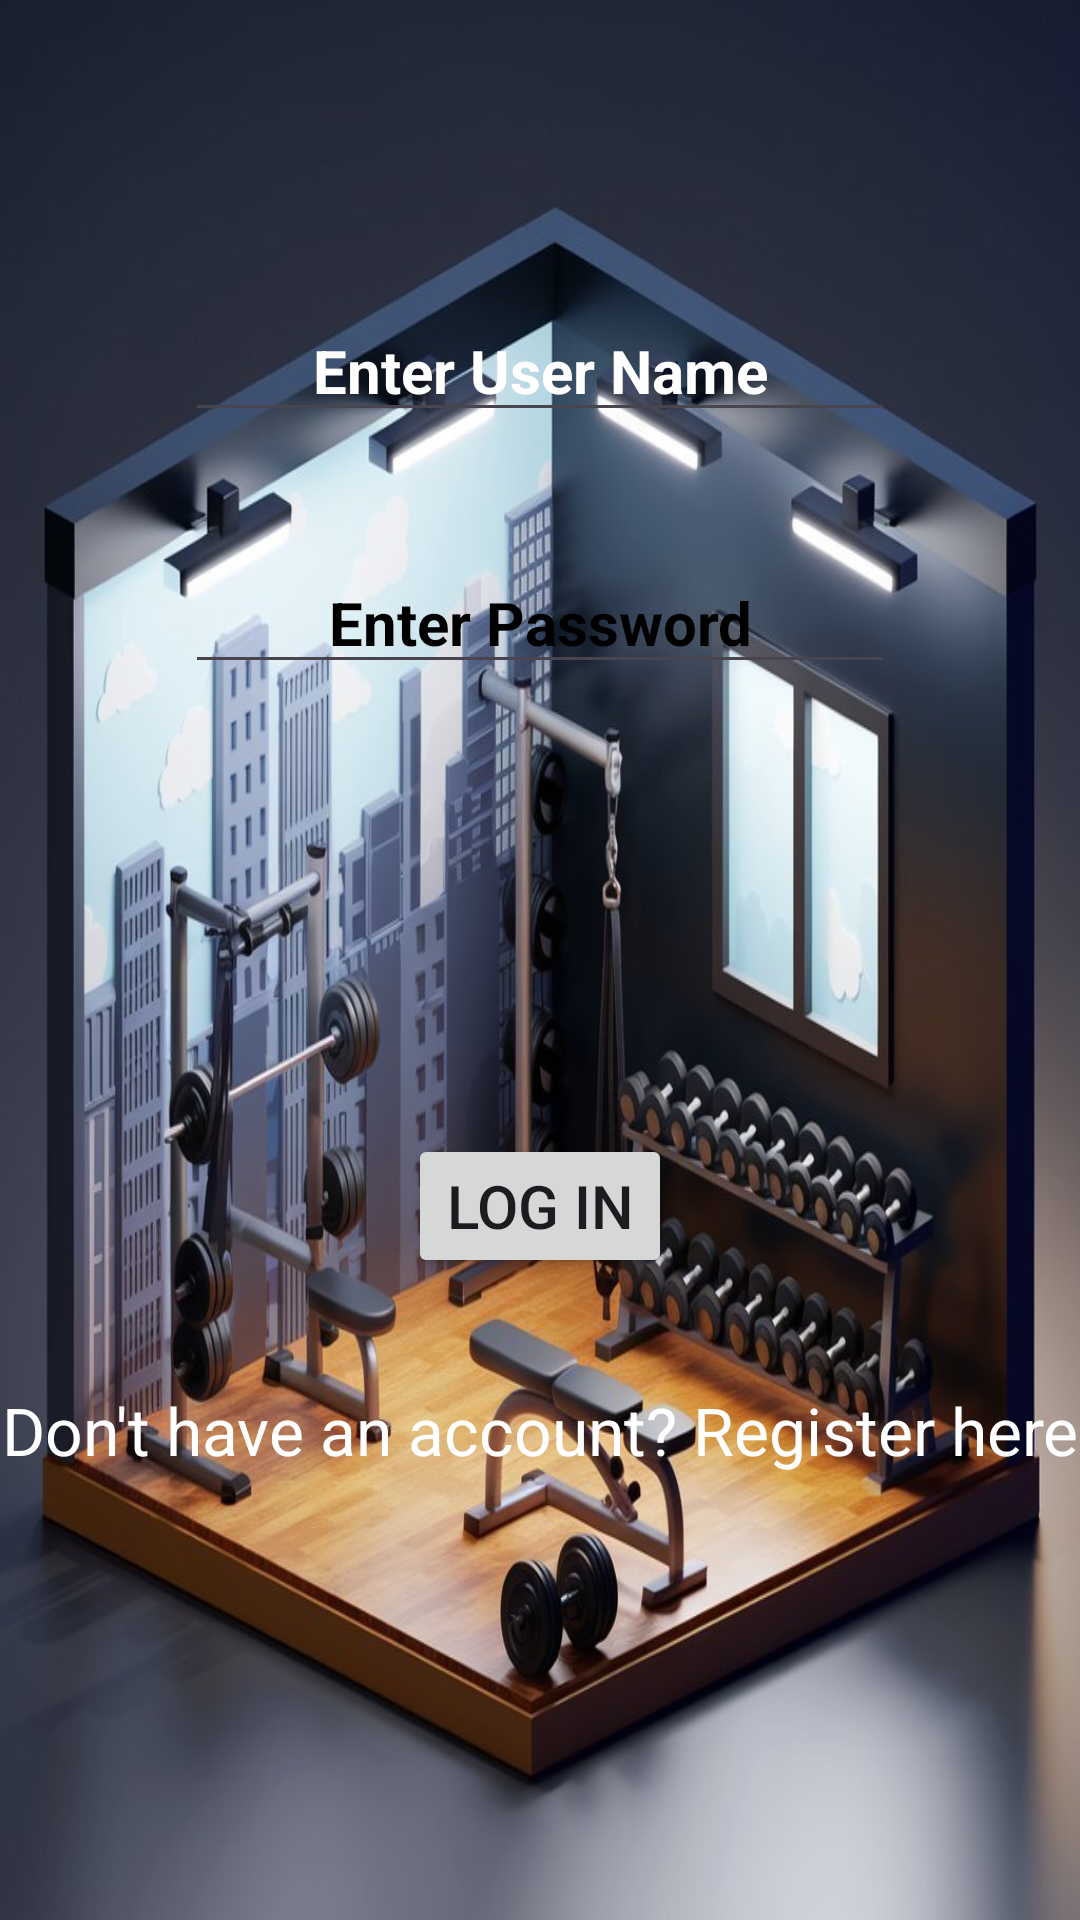

This screen was rendered from an Android layout file. Write that file and the resources it references.
<!-- AndroidManifest.xml: application theme Theme.WorkoutPlanner -->
<!-- res/layout/fragment_login2.xml -->
<?xml version="1.0" encoding="utf-8"?>
<LinearLayout xmlns:android="http://schemas.android.com/apk/res/android"
    xmlns:tools="http://schemas.android.com/tools"
    android:layout_width="match_parent"
    android:layout_height="match_parent"
    android:background="@drawable/loginback"
    android:orientation="vertical"

    tools:context=".LoginFragment">

    

    <EditText
        android:id="@+id/etName"
        android:layout_width="wrap_content"
        android:layout_height="wrap_content"
        android:layout_gravity="center"
        android:layout_marginTop="100sp"
        android:ems="10"
        android:gravity="center"
        android:hint="Enter User Name"
        android:inputType="text"
        android:textColorHint="#FFFFFF"
        android:textColor="#ffffff"
        android:textSize="20sp"
        android:textStyle="bold" />
    <EditText
        android:id="@+id/etPassword"
        android:layout_width="wrap_content"
        android:layout_height="wrap_content"
        android:layout_gravity="center"
        android:layout_marginTop="40sp"
        android:ems="10"
        android:gravity="center"
        android:hint="Enter Password"
        android:inputType="textPassword"
        android:textColorHint="#000000"
        android:textColor="#000000"
        android:textSize="20sp"
        android:textStyle="bold" />
    <Button
        android:id="@+id/btnLogin"
        android:layout_width="wrap_content"
        android:layout_height="wrap_content"
        android:layout_gravity="center"
        android:layout_marginTop="150sp"
        android:text="Log in"
        android:textSize="20sp" />
    <TextView
        android:layout_marginTop="20sp"
        android:layout_marginBottom="20dp"
        android:id="@+id/tvRegister"
        android:layout_width="match_parent"
        android:layout_height="wrap_content"
        android:text="Don't have an account? Register here"
        android:gravity="center"
        android:paddingTop="16dp"
        android:textSize="22dp"
        android:textColor="#FFFFFF" />



</LinearLayout>
<!-- resources referenced by this layout -->
<resources>
  <!-- drawable loginback: jpg bitmap (drawable, 121901 bytes) -->
  <style name="Theme.WorkoutPlanner" parent="Base.Theme.WorkoutPlanner" />
  <style name="Base.Theme.WorkoutPlanner" parent="Theme.Material3.DayNight">
          
          
      </style>
</resources>
